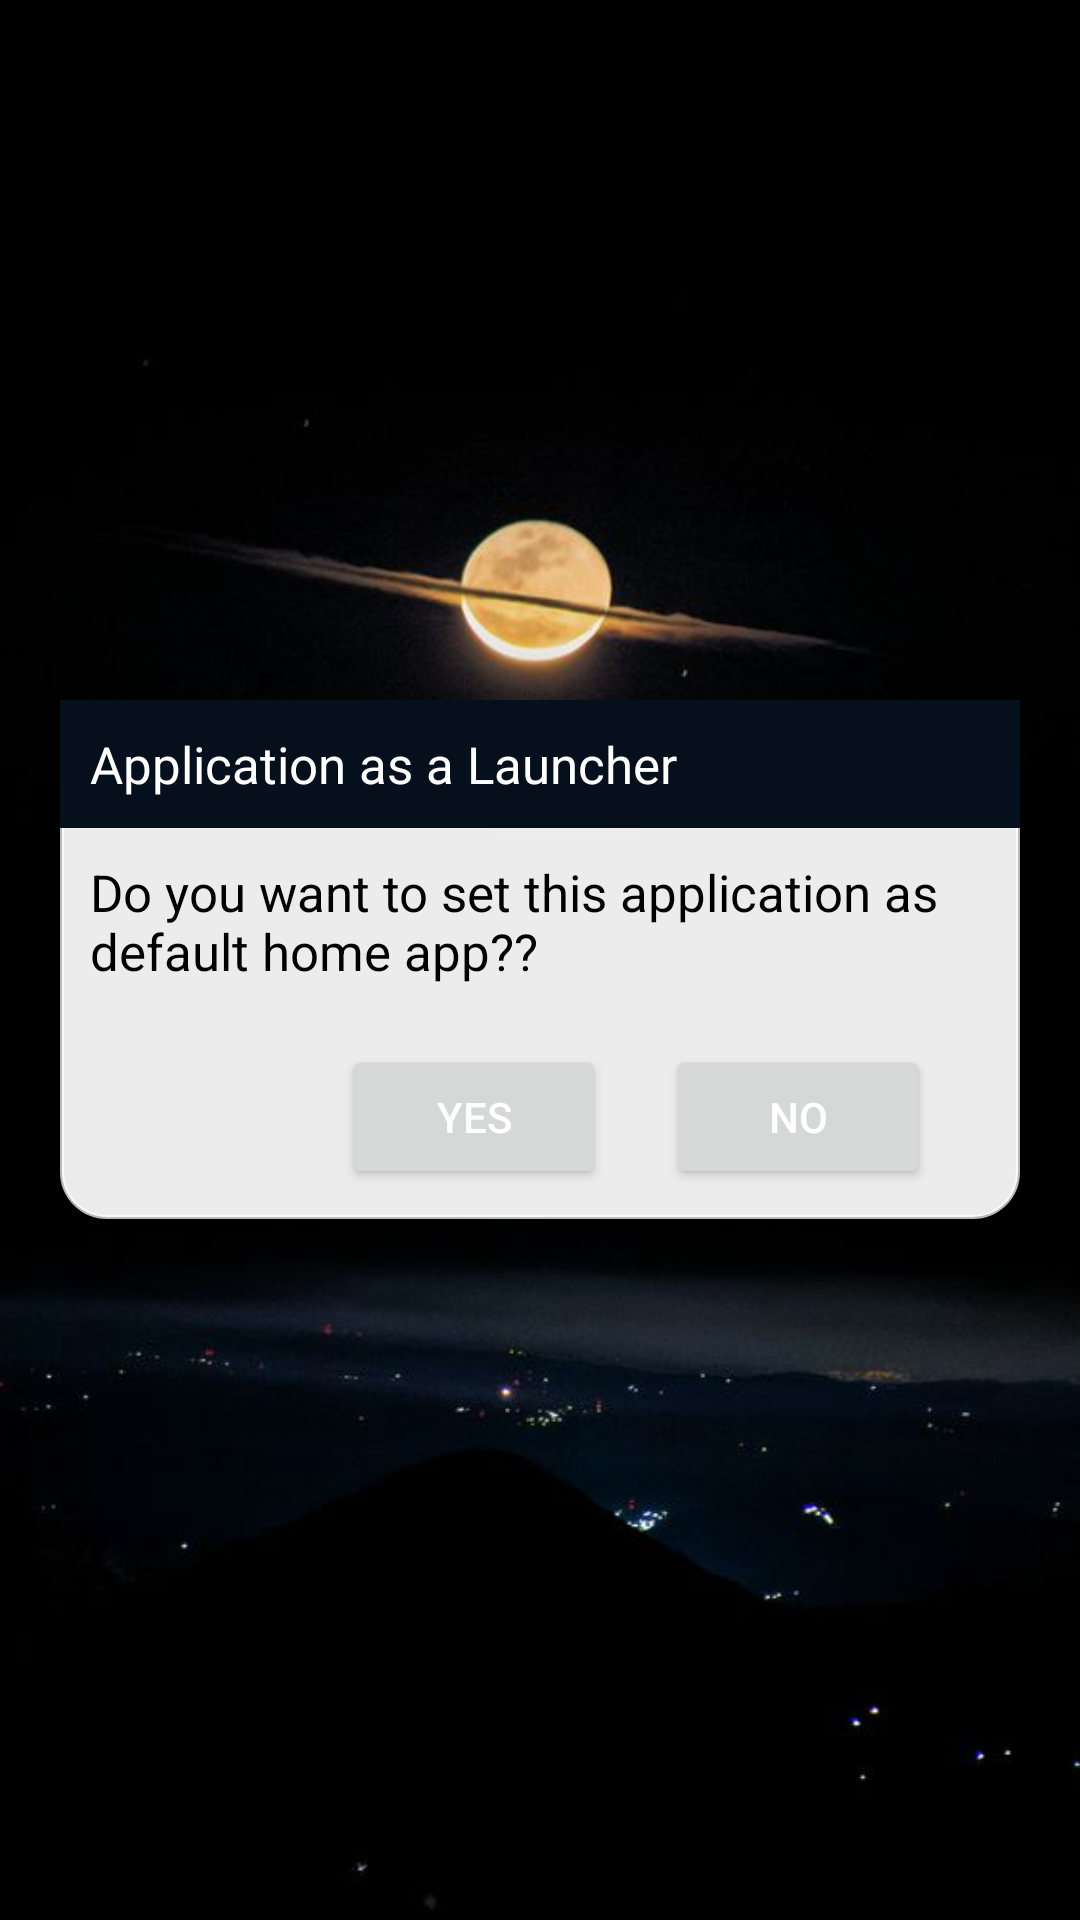

The Android layout XML behind this screen, and the referenced resources:
<!-- AndroidManifest.xml: application theme Theme.LauncherAppHomeScreenPracticalApp -->
<!-- res/layout/activity_main.xml -->
<?xml version="1.0" encoding="utf-8"?>
<LinearLayout xmlns:android="http://schemas.android.com/apk/res/android"
    xmlns:tools="http://schemas.android.com/tools"
    android:layout_width="match_parent"
    android:layout_height="match_parent"
    android:background="@drawable/background"
    tools:context=".MainActivity">

    <LinearLayout
        android:id="@+id/main_l1"
        android:layout_width="match_parent"
        android:orientation="vertical"
        android:layout_gravity="center"
        android:gravity="center"
        android:layout_height="match_parent">

    <LinearLayout
        android:layout_width="match_parent"
        android:orientation="vertical"
        android:layout_margin="20dp"
        android:background="@drawable/border_spinner"
        android:layout_height="wrap_content">

        <TextView
            android:layout_width="match_parent"
            android:background="#06101C"
            android:textSize="17dp"
            android:textColor="#fff"
            android:padding="10dp"
            android:text="Application as a Launcher"
            android:layout_height="wrap_content"/>

        <TextView
            android:layout_width="match_parent"
            android:layout_height="wrap_content"
            android:textColor="@color/black"
            android:textSize="17dp"
            android:layout_margin="10dp"
            android:text="Do you want to set this application as default home app??"/>

        <LinearLayout
            android:layout_width="match_parent"
            android:layout_gravity="right"
            android:gravity="right"
            android:layout_marginRight="20dp"
            android:layout_height="wrap_content">

            <Button
                android:id="@+id/yes"
                android:layout_width="wrap_content"
                android:layout_height="wrap_content"
                android:layout_margin="10dp"
                android:textColor="@color/white"
                android:text="Yes"/>

            <Button
                android:id="@+id/no"
                android:layout_width="wrap_content"
                android:layout_height="wrap_content"
                android:layout_margin="10dp"
                android:textColor="@color/white"
                android:text="No"/>

        </LinearLayout>
    </LinearLayout>
    </LinearLayout>
</LinearLayout>
<!-- resources referenced by this layout -->
<resources>
  <!-- drawable background: jpg bitmap (drawable, 15464 bytes) -->
  <!-- drawable border_spinner (drawable-v24) -->
  <?xml version="1.0" encoding="utf-8"?>
  <shape xmlns:android="http://schemas.android.com/apk/res/android"
      android:shape="rectangle">
      <corners android:radius="15dp" />
         <solid android:color="#F2FAF9F9"/>
      <stroke android:color="#B9FFFFFF"
          android:width="1.2dp"/>
  </shape>
  <style name="Theme.LauncherAppHomeScreenPracticalApp" parent="Theme.MaterialComponents.Light.NoActionBar">
          
          <item name="colorPrimary">@color/purple_500</item>
          <item name="colorPrimaryVariant">@color/purple_700</item>
          <item name="colorOnPrimary">@color/white</item>
          
          <item name="colorSecondary">@color/teal_200</item>
          <item name="colorSecondaryVariant">@color/teal_700</item>
          <item name="colorOnSecondary">@color/black</item>
          
          <item name="android:statusBarColor" tools:targetApi="l">?attr/colorPrimaryVariant</item>
          
      </style>
  <!-- not gathered from this repository: default colours our renderer supplied (Android Studio template values) -->
  <color name="purple_500">#FF6200EE</color>
  <color name="purple_700">#FF3700B3</color>
  <color name="teal_200">#FF03DAC5</color>
  <color name="teal_700">#FF018786</color>
  <color name="black">#FF000000</color>
  <color name="white">#FFFFFFFF</color>
</resources>
